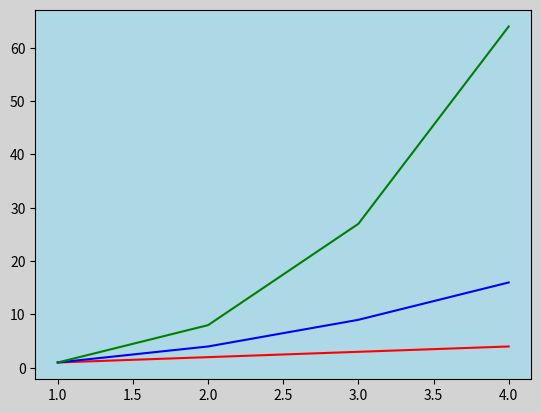

Reproduce this figure in Python.
"""
Colors:

- ax.facecolor, fig.facecolor
- Colors in matplotlib
- Themes
- Stealing colors from an image
"""

import matplotlib.pyplot as plt

x = [1, 2, 3, 4]
y1 = [1, 2, 3, 4]
y2 = [1, 4, 9, 16]
y3 = [1, 8, 27, 64]

fig, ax = plt.subplots()

# Set the background color of the figure
fig_bg_color = "lightgray"
fig.set_facecolor(fig_bg_color)

# Set the background color of the axis
ax_bg_color = "lightblue"
ax.set_facecolor(ax_bg_color)

# Plot the data
ax.plot(x, y1, color="red")
ax.plot(x, y2, color="blue")
ax.plot(x, y3, color="green")
plt.show()

